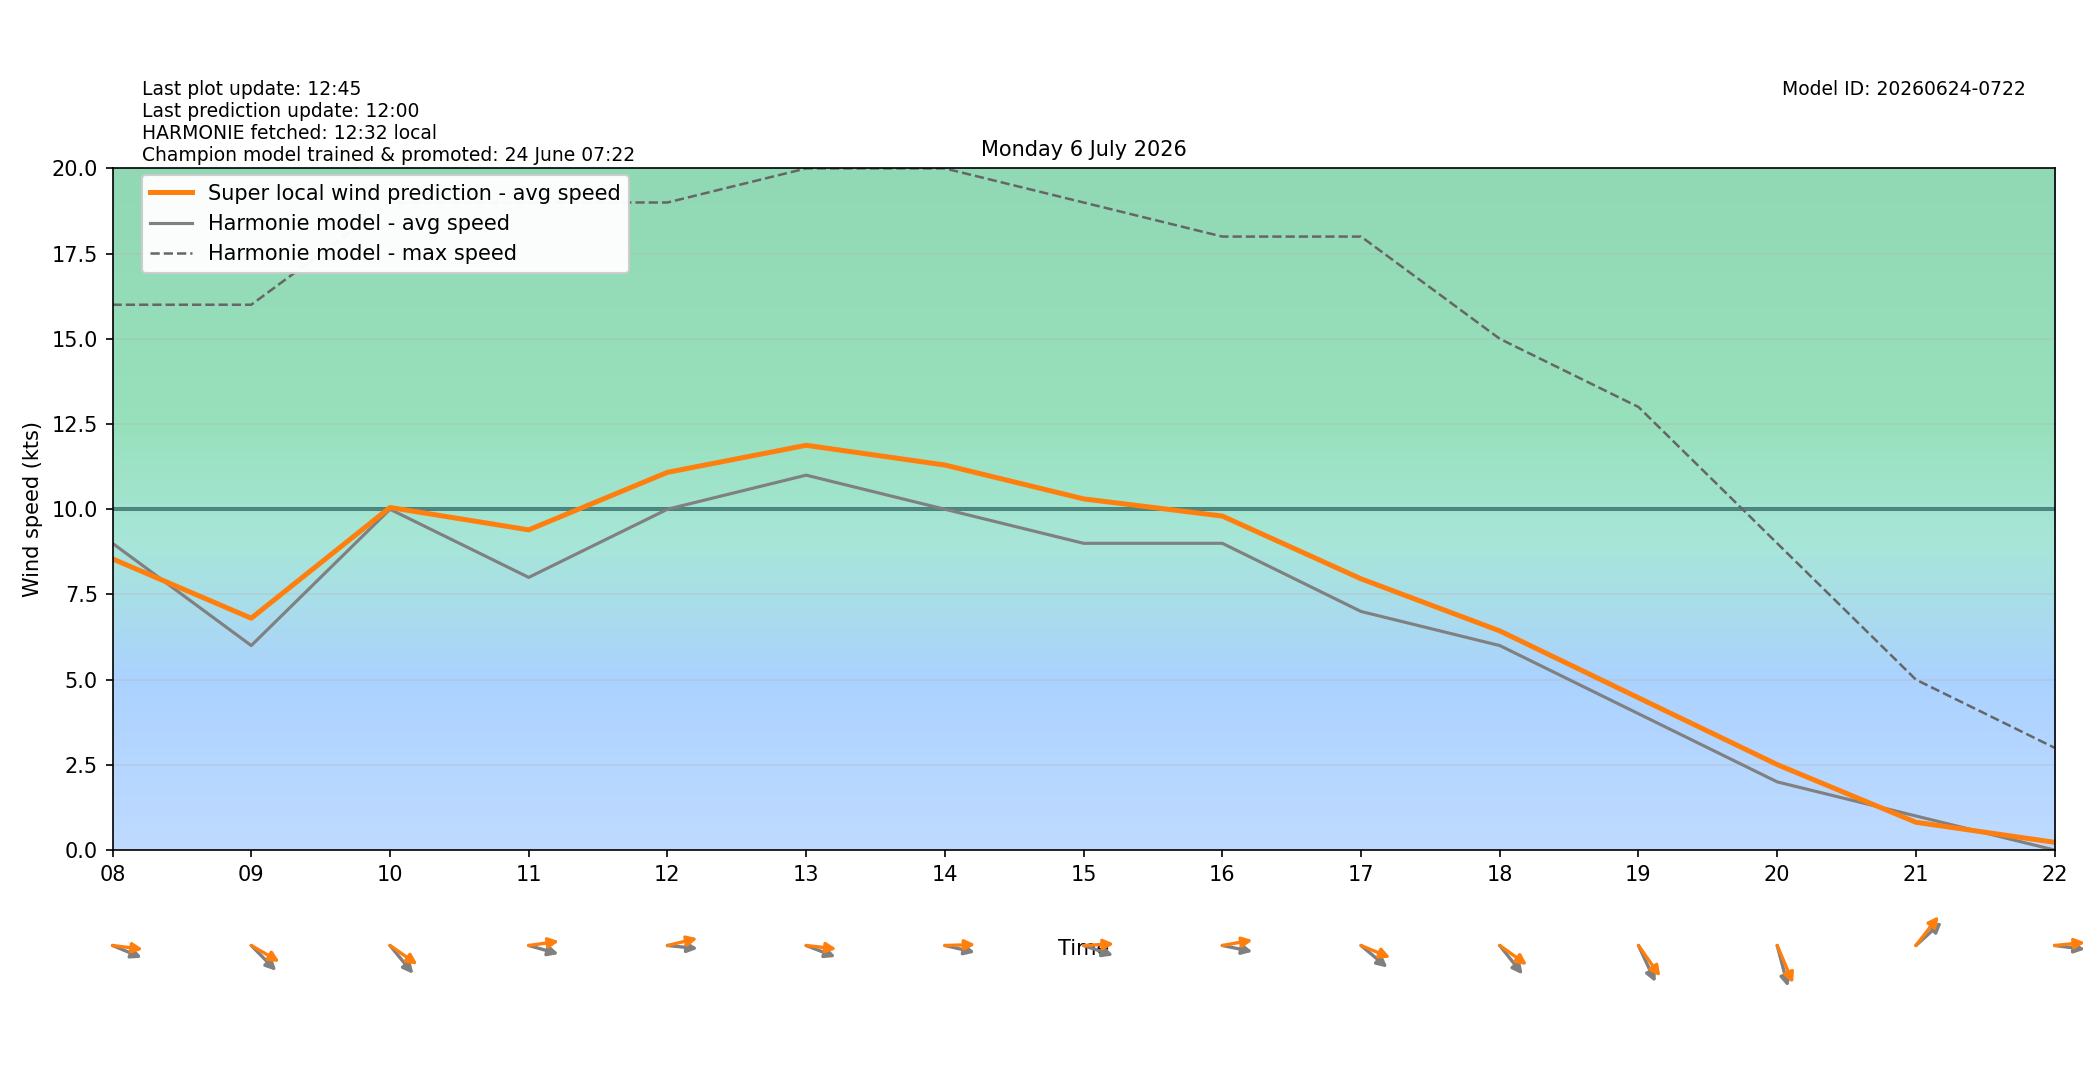

Values plotted in this chart, from the file beside it:
target_time_utc, target_time_local, hour_utc, hour_local, forecast_wind_speed, forecast_wind_min, forecast_wind_max, lstm_pred_wind_speed, delta_speed_lstm_minus_forecast, forecast_wind_dir_deg, lstm_pred_wind_dir_deg, delta_dir_lstm_minus_forecast
2026-07-05T22:00:00Z, 2026-07-06T00:00:00+0200, 22, 00, 3.0, 3.0, 5.0, 1.987, -1.013, 234.0, 234.2, 0.1609
2026-07-05T23:00:00Z, 2026-07-06T01:00:00+0200, 23, 01, 4.0, 4.0, 6.0, 2.521, -1.479, 209.0, 204.3, -4.737
2026-07-06T00:00:00Z, 2026-07-06T02:00:00+0200, 00, 02, 6.0, 6.0, 9.0, 4.164, -1.836, 206.0, 200.9, -5.097
2026-07-06T01:00:00Z, 2026-07-06T03:00:00+0200, 01, 03, 5.0, 5.0, 9.0, 3.634, -1.366, 203.0, 199, -4.005
2026-07-06T02:00:00Z, 2026-07-06T04:00:00+0200, 02, 04, 5.0, 5.0, 8.0, 3.726, -1.274, 207.0, 199.6, -7.36
2026-07-06T03:00:00Z, 2026-07-06T05:00:00+0200, 03, 05, 4.0, 4.0, 8.0, 3.457, -0.5425, 218.0, 208.4, -9.597
2026-07-06T04:00:00Z, 2026-07-06T06:00:00+0200, 04, 06, 4.0, 4.0, 8.0, 3.853, -0.1469, 236.0, 225.3, -10.69
2026-07-06T05:00:00Z, 2026-07-06T07:00:00+0200, 05, 07, 7.0, 7.0, 13.0, 6.77, -0.2303, 248.0, 237.5, -10.46
2026-07-06T06:00:00Z, 2026-07-06T08:00:00+0200, 06, 08, 9.0, 9.0, 16.0, 8.543, -0.4567, 286.0, 274.9, -11.1
2026-07-06T07:00:00Z, 2026-07-06T09:00:00+0200, 07, 09, 6.0, 6.0, 16.0, 6.802, 0.8023, 305.0, 291.7, -13.29
2026-07-06T08:00:00Z, 2026-07-06T10:00:00+0200, 08, 10, 10.0, 10.0, 19.0, 10.05, 0.05253, 310.0, 295.6, -14.39
2026-07-06T09:00:00Z, 2026-07-06T11:00:00+0200, 09, 11, 8.0, 8.0, 19.0, 9.394, 1.394, 281.0, 264.5, -16.46
2026-07-06T10:00:00Z, 2026-07-06T12:00:00+0200, 10, 12, 10.0, 10.0, 19.0, 11.08, 1.082, 274.0, 260.7, -13.33
2026-07-06T11:00:00Z, 2026-07-06T13:00:00+0200, 11, 13, 11.0, 11.0, 20.0, 11.88, 0.8761, 285.0, 274.5, -10.5
2026-07-06T12:00:00Z, 2026-07-06T14:00:00+0200, 12, 14, 10.0, 10.0, 20.0, 11.3, 1.297, 279.0, 268.8, -10.22
2026-07-06T13:00:00Z, 2026-07-06T15:00:00+0200, 13, 15, 9.0, 9.0, 19.0, 10.3, 1.303, 283.0, 267.9, -15.1
2026-07-06T14:00:00Z, 2026-07-06T16:00:00+0200, 14, 16, 9.0, 9.0, 18.0, 9.8, 0.8003, 278.0, 263, -14.97
2026-07-06T15:00:00Z, 2026-07-06T17:00:00+0200, 15, 17, 7.0, 7.0, 18.0, 7.958, 0.9583, 300.0, 286, -14
2026-07-06T16:00:00Z, 2026-07-06T18:00:00+0200, 16, 18, 6.0, 6.0, 15.0, 6.43, 0.4304, 311.0, 296.2, -14.83
2026-07-06T17:00:00Z, 2026-07-06T19:00:00+0200, 17, 19, 4.0, 4.0, 13.0, 4.467, 0.4673, 326.0, 314.5, -11.47
2026-07-06T18:00:00Z, 2026-07-06T20:00:00+0200, 18, 20, 2.0, 2.0, 9.0, 2.508, 0.5078, 339.0, 328.5, -10.47
2026-07-06T19:00:00Z, 2026-07-06T21:00:00+0200, 19, 21, 1.0, 1.0, 5.0, 0.8153, -0.1847, 238.0, 228.5, -9.481
2026-07-06T20:00:00Z, 2026-07-06T22:00:00+0200, 20, 22, 0.0, 0.0, 3.0, 0.227, 0.227, 275.0, 266.1, -8.9
2026-07-06T21:00:00Z, 2026-07-06T23:00:00+0200, 21, 23, 2.0, 2.0, 4.0, 1.215, -0.7849, 196.0, 186.7, -9.284
